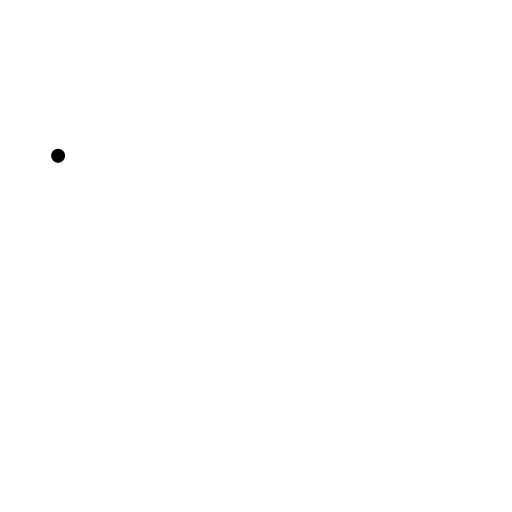
t = 0.00 s
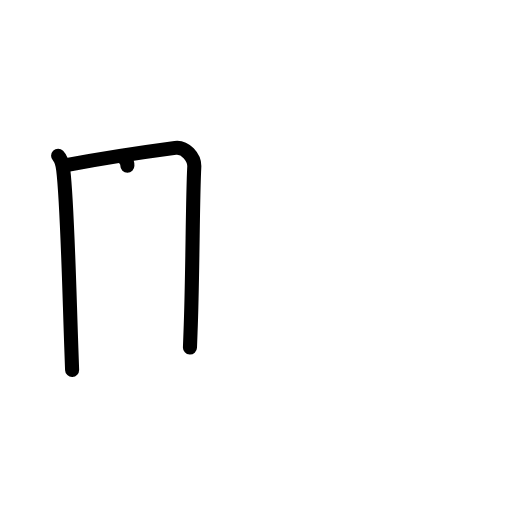
t = 2.20 s
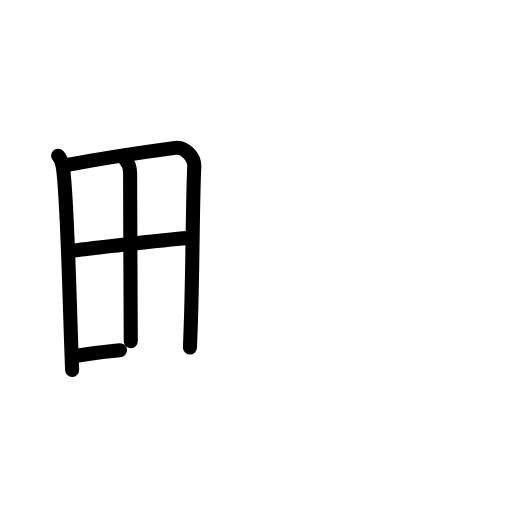
t = 4.40 s
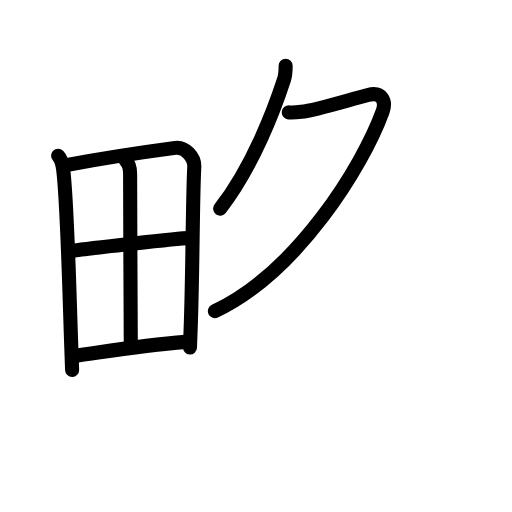
t = 6.60 s
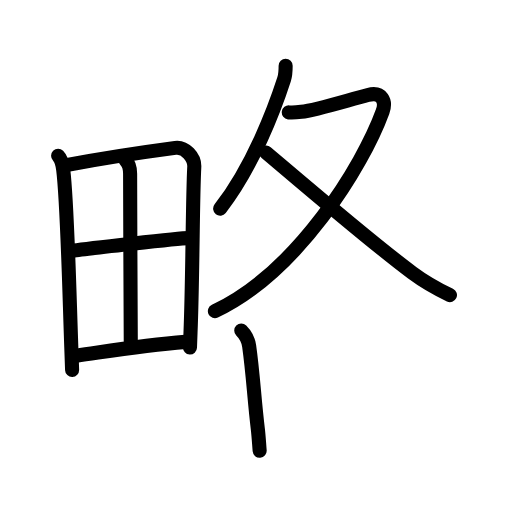
t = 8.80 s
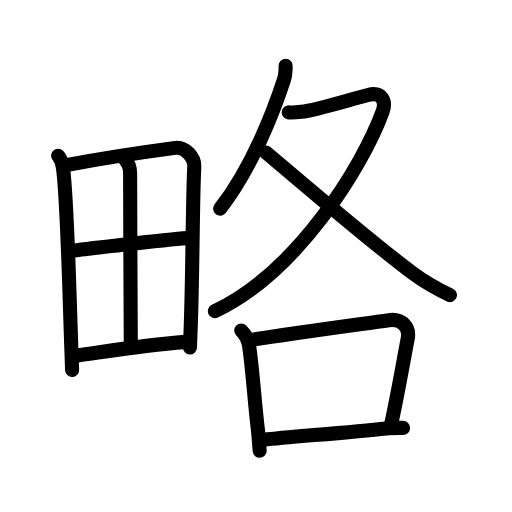
t = 11.00 s

The animated SVG that drew these frames (rendered in a browser with its animation timeline set to each time). Animation: 37 SMIL elements (animate=37); one cycle of 11.00 s.

<?xml version="1.0" encoding="UTF-8"?>
<!--
AniKanjiVG is licensed by CC-BY-SA Paul C. Sommerhoff (https://bitbucket.org/sommerhoff/anikanjivg).
AniKanjiVG uses KanjiVG which is licensed by CC-BY-SA Ulrich Apel (http://kanjivg.tagaini.net).
See also http://creativecommons.org/licenses/by-sa/3.0/
-->
<svg xmlns:kvg='http://kanjivg.tagaini.net' xmlns='http://www.w3.org/2000/svg' width='109' height='109' viewBox='0 0 109 109' style='fill:none;stroke:#000000;stroke-width:3;stroke-linecap:round;stroke-linejoin:round;' id="kvg:kanji_07565"><g id="kvg:07565" kvg:element="略"><g id="kvg:07565-g1" kvg:element="田" kvg:position="left" kvg:radical="general"><path id="kvg:07565-s1" kvg:type="㇑" d="M12.37,33.18c0.66,0.66,0.97,2.03,1.09,2.98c0.86,6.97,1.24,24.04,1.72,37.84c0.06,1.64,0.11,3.23,0.17,4.76"><animate attributeName="d" begin="0.0s" dur="0.3333333333333333s" from="M12.37,33.18C12.37,33.18,12.37,33.18,12.37,33.18" to="M12.37,33.18c0.66,0.66,0.97,2.03,1.09,2.98" />
<animate attributeName="d" begin="0.3333333333333333s" dur="0.3333333333333333s" from="M12.37,33.18c0.66,0.66,0.97,2.03,1.09,2.98c0,0,0,0,0,0,0" to="M12.37,33.18c0.66,0.66,0.97,2.03,1.09,2.98c0.86,6.97,1.24,24.04,1.72,37.84" />
<animate attributeName="d" begin="0.6666666666666666s" dur="0.3333333333333333s" from="M12.37,33.18c0.66,0.66,0.97,2.03,1.09,2.98c0.86,6.97,1.24,24.04,1.72,37.84c0,0,0,0,0,0,0" to="M12.37,33.18c0.66,0.66,0.97,2.03,1.09,2.98c0.86,6.97,1.24,24.04,1.72,37.84c0.06,1.64,0.11,3.23,0.17,4.76" />
</path>
<path id="kvg:07565-s2" kvg:type="㇕a" d="M14.39,35.1c9.74-1.85,17.22-2.86,22.92-3.62c2.09-0.28,4.16,1.98,4.05,4.06c-0.38,6.99-0.32,23.26-0.8,35.2c-0.05,1.13-0.09,2.22-0.12,3.25"><animate attributeName="d" begin="1.0s" dur="0.25s" from="M14.39,35.1C14.39,35.1,14.39,35.1,14.39,35.1" to="M14.39,35.1c9.74-1.85,17.22-2.86,22.92-3.62" />
<animate attributeName="d" begin="1.25s" dur="0.25s" from="M14.39,35.1c9.74-1.85,17.22-2.86,22.92-3.62c0,0,0,0,0,0,0" to="M14.39,35.1c9.74-1.85,17.22-2.86,22.92-3.62c2.09-0.28,4.16,1.98,4.05,4.06" />
<animate attributeName="d" begin="1.5s" dur="0.25s" from="M14.39,35.1c9.74-1.85,17.22-2.86,22.92-3.62c2.09-0.28,4.16,1.98,4.05,4.06c0,0,0,0,0,0,0" to="M14.39,35.1c9.74-1.85,17.22-2.86,22.92-3.62c2.09-0.28,4.16,1.98,4.05,4.06c-0.38,6.99-0.32,23.26-0.8,35.2" />
<animate attributeName="d" begin="1.75s" dur="0.25s" from="M14.39,35.1c9.74-1.85,17.22-2.86,22.92-3.62c2.09-0.28,4.16,1.98,4.05,4.06c-0.38,6.99-0.32,23.26-0.8,35.2c0,0,0,0,0,0,0" to="M14.39,35.1c9.74-1.85,17.22-2.86,22.92-3.62c2.09-0.28,4.16,1.98,4.05,4.06c-0.38,6.99-0.32,23.26-0.8,35.2c-0.05,1.13-0.09,2.22-0.12,3.25" />
<animate attributeName="d" begin="0s" dur="1.0s" from="M-100,-100" to="M-100,-100" />
</path>
<path id="kvg:07565-s3" kvg:type="㇑a" d="M26.73,34.13c0.63,0.63,0.97,1.74,0.97,2.86c0,9.1,0.14,32.39,0.14,35.66"><animate attributeName="d" begin="2.0s" dur="0.5s" from="M26.73,34.13C26.73,34.13,26.73,34.13,26.73,34.13" to="M26.73,34.13c0.63,0.63,0.97,1.74,0.97,2.86" />
<animate attributeName="d" begin="2.5s" dur="0.5s" from="M26.73,34.13c0.63,0.63,0.97,1.74,0.97,2.86c0,0,0,0,0,0,0" to="M26.73,34.13c0.63,0.63,0.97,1.74,0.97,2.86c0,9.1,0.14,32.39,0.14,35.66" />
<animate attributeName="d" begin="0s" dur="2.0s" from="M-100,-100" to="M-100,-100" />
</path>
<path id="kvg:07565-s4" kvg:type="㇐a" d="M15.75,53.34c2.49-0.38,22.33-2.64,24.39-2.64"><animate attributeName="d" begin="3.0s" dur="1.0s" from="M15.75,53.34C15.75,53.34,15.75,53.34,15.75,53.34" to="M15.75,53.34c2.49-0.38,22.33-2.64,24.39-2.64" />
<animate attributeName="d" begin="0s" dur="3.0s" from="M-100,-100" to="M-100,-100" />
</path>
<path id="kvg:07565-s5" kvg:type="㇐a" d="M16.25,75.73c8.5-1.23,14.25-2.23,23.24-2.95"><animate attributeName="d" begin="4.0s" dur="1.0s" from="M16.25,75.73C16.25,75.73,16.25,75.73,16.25,75.73" to="M16.25,75.73c8.5-1.23,14.25-2.23,23.24-2.95" />
<animate attributeName="d" begin="0s" dur="4.0s" from="M-100,-100" to="M-100,-100" />
</path>
</g>
<g id="kvg:07565-g2" kvg:element="各" kvg:position="right" kvg:phon="各"><g id="kvg:07565-g3" kvg:element="夂" kvg:position="top"><path id="kvg:07565-s6" kvg:type="㇒" d="M60.81,14c0,0.88-0.01,1.89-0.33,2.88C58.5,23,53.88,35.38,46.87,44.42"><animate attributeName="d" begin="5.0s" dur="0.5s" from="M60.81,14C60.81,14,60.81,14,60.81,14" to="M60.81,14c0,0.88-0.01,1.89-0.33,2.88" />
<animate attributeName="d" begin="5.5s" dur="0.5s" from="M60.81,14c0,0.88-0.01,1.89-0.33,2.88c0,0,0,0,0,0,0" to="M60.81,14c0,0.88-0.01,1.89-0.33,2.88C58.5,23,53.88,35.38,46.87,44.42" />
<animate attributeName="d" begin="0s" dur="5.0s" from="M-100,-100" to="M-100,-100" />
</path>
<path id="kvg:07565-s7" kvg:type="㇇" d="M61.48,23.93c0.33,0.04,1.73,0,2.67-0.12c3.09-0.37,9.78-2.45,14.19-3.59c3.03-0.78,3.89,1.39,3.12,3.52C77.22,35.38,63.25,58,45.75,66.25"><animate attributeName="d" begin="6.0s" dur="0.25s" from="M61.48,23.93C61.48,23.93,61.48,23.93,61.48,23.93" to="M61.48,23.93c0.33,0.04,1.73,0,2.67-0.12" />
<animate attributeName="d" begin="6.25s" dur="0.25s" from="M61.48,23.93c0.33,0.04,1.73,0,2.67-0.12c0,0,0,0,0,0,0" to="M61.48,23.93c0.33,0.04,1.73,0,2.67-0.12c3.09-0.37,9.78-2.45,14.19-3.59" />
<animate attributeName="d" begin="6.5s" dur="0.25s" from="M61.48,23.93c0.33,0.04,1.73,0,2.67-0.12c3.09-0.37,9.78-2.45,14.19-3.59c0,0,0,0,0,0,0" to="M61.48,23.93c0.33,0.04,1.73,0,2.67-0.12c3.09-0.37,9.78-2.45,14.19-3.59c3.03-0.78,3.89,1.39,3.12,3.52" />
<animate attributeName="d" begin="6.75s" dur="0.25s" from="M61.48,23.93c0.33,0.04,1.73,0,2.67-0.12c3.09-0.37,9.78-2.45,14.19-3.59c3.03-0.78,3.89,1.39,3.12,3.52c0,0,0,0,0,0,0" to="M61.48,23.93c0.33,0.04,1.73,0,2.67-0.12c3.09-0.37,9.78-2.45,14.19-3.59c3.03-0.78,3.89,1.39,3.12,3.52C77.22,35.38,63.25,58,45.75,66.25" />
<animate attributeName="d" begin="0s" dur="6.0s" from="M-100,-100" to="M-100,-100" />
</path>
<path id="kvg:07565-s8" kvg:type="㇏" d="M56.66,32.47c5.09,4.28,22.16,18.95,31.12,25.61c1.32,0.98,4.97,3.29,8.01,4.74"><animate attributeName="d" begin="7.0s" dur="0.5s" from="M56.66,32.47C56.66,32.47,56.66,32.47,56.66,32.47" to="M56.66,32.47c5.09,4.28,22.16,18.95,31.12,25.61" />
<animate attributeName="d" begin="7.5s" dur="0.5s" from="M56.66,32.47c5.09,4.28,22.16,18.95,31.12,25.61c0,0,0,0,0,0,0" to="M56.66,32.47c5.09,4.28,22.16,18.95,31.12,25.61c1.32,0.98,4.97,3.29,8.01,4.74" />
<animate attributeName="d" begin="0s" dur="7.0s" from="M-100,-100" to="M-100,-100" />
</path>
</g>
<g id="kvg:07565-g4" kvg:element="口" kvg:position="bottom"><path id="kvg:07565-s9" kvg:type="㇑" d="M51.36,70.35c1.02,1.02,1.5,2.03,1.68,3.3c0.84,5.98,1.09,11.36,1.84,17.59c0.19,1.59,0.27,3.18,0.4,4.72"><animate attributeName="d" begin="8.0s" dur="0.3333333333333333s" from="M51.36,70.35C51.36,70.35,51.36,70.35,51.36,70.35" to="M51.36,70.35c1.02,1.02,1.5,2.03,1.68,3.3" />
<animate attributeName="d" begin="8.333333333333334s" dur="0.3333333333333333s" from="M51.36,70.35c1.02,1.02,1.5,2.03,1.68,3.3c0,0,0,0,0,0,0" to="M51.36,70.35c1.02,1.02,1.5,2.03,1.68,3.3c0.84,5.98,1.09,11.36,1.84,17.59" />
<animate attributeName="d" begin="8.666666666666666s" dur="0.3333333333333333s" from="M51.36,70.35c1.02,1.02,1.5,2.03,1.68,3.3c0.84,5.98,1.09,11.36,1.84,17.59c0,0,0,0,0,0,0" to="M51.36,70.35c1.02,1.02,1.5,2.03,1.68,3.3c0.84,5.98,1.09,11.36,1.84,17.59c0.19,1.59,0.27,3.18,0.4,4.72" />
<animate attributeName="d" begin="0s" dur="8.0s" from="M-100,-100" to="M-100,-100" />
</path>
<path id="kvg:07565-s10" kvg:type="㇕b" d="M53.69,72.32c8.94-1.41,22.8-3.27,29.07-4.16c2.87-0.41,4.49,1.59,4.05,3.86c-0.97,5.02-2.12,11.85-3.52,18.2"><animate attributeName="d" begin="9.0s" dur="0.3333333333333333s" from="M53.69,72.32C53.69,72.32,53.69,72.32,53.69,72.32" to="M53.69,72.32c8.94-1.41,22.8-3.27,29.07-4.16" />
<animate attributeName="d" begin="9.333333333333334s" dur="0.3333333333333333s" from="M53.69,72.32c8.94-1.41,22.8-3.27,29.07-4.16c0,0,0,0,0,0,0" to="M53.69,72.32c8.94-1.41,22.8-3.27,29.07-4.16c2.87-0.41,4.49,1.59,4.05,3.86" />
<animate attributeName="d" begin="9.666666666666666s" dur="0.3333333333333333s" from="M53.69,72.32c8.94-1.41,22.8-3.27,29.07-4.16c2.87-0.41,4.49,1.59,4.05,3.86c0,0,0,0,0,0,0" to="M53.69,72.32c8.94-1.41,22.8-3.27,29.07-4.16c2.87-0.41,4.49,1.59,4.05,3.86c-0.97,5.02-2.12,11.85-3.52,18.2" />
<animate attributeName="d" begin="0s" dur="9.0s" from="M-100,-100" to="M-100,-100" />
</path>
<path id="kvg:07565-s11" kvg:type="㇐b" d="M56.22,93.61c5.04-0.57,17.75-1.51,26.05-2.41c1.1-0.12,2.48-0.1,3.54-0.1"><animate attributeName="d" begin="10.0s" dur="0.5s" from="M56.22,93.61C56.22,93.61,56.22,93.61,56.22,93.61" to="M56.22,93.61c5.04-0.57,17.75-1.51,26.05-2.41" />
<animate attributeName="d" begin="10.5s" dur="0.5s" from="M56.22,93.61c5.04-0.57,17.75-1.51,26.05-2.41c0,0,0,0,0,0,0" to="M56.22,93.61c5.04-0.57,17.75-1.51,26.05-2.41c1.1-0.12,2.48-0.1,3.54-0.1" />
<animate attributeName="d" begin="0s" dur="10.0s" from="M-100,-100" to="M-100,-100" />
</path>
</g>
</g>
</g>
</svg>
